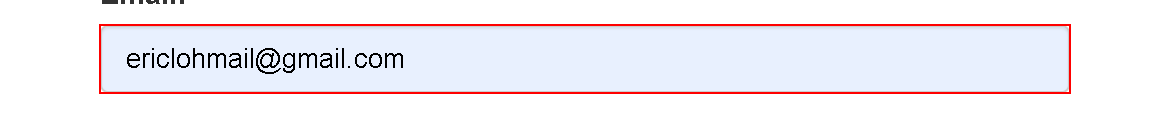
Workflow: UiSync_demo

Step 1: type "ericlohmail@gmail.com" into the text box
